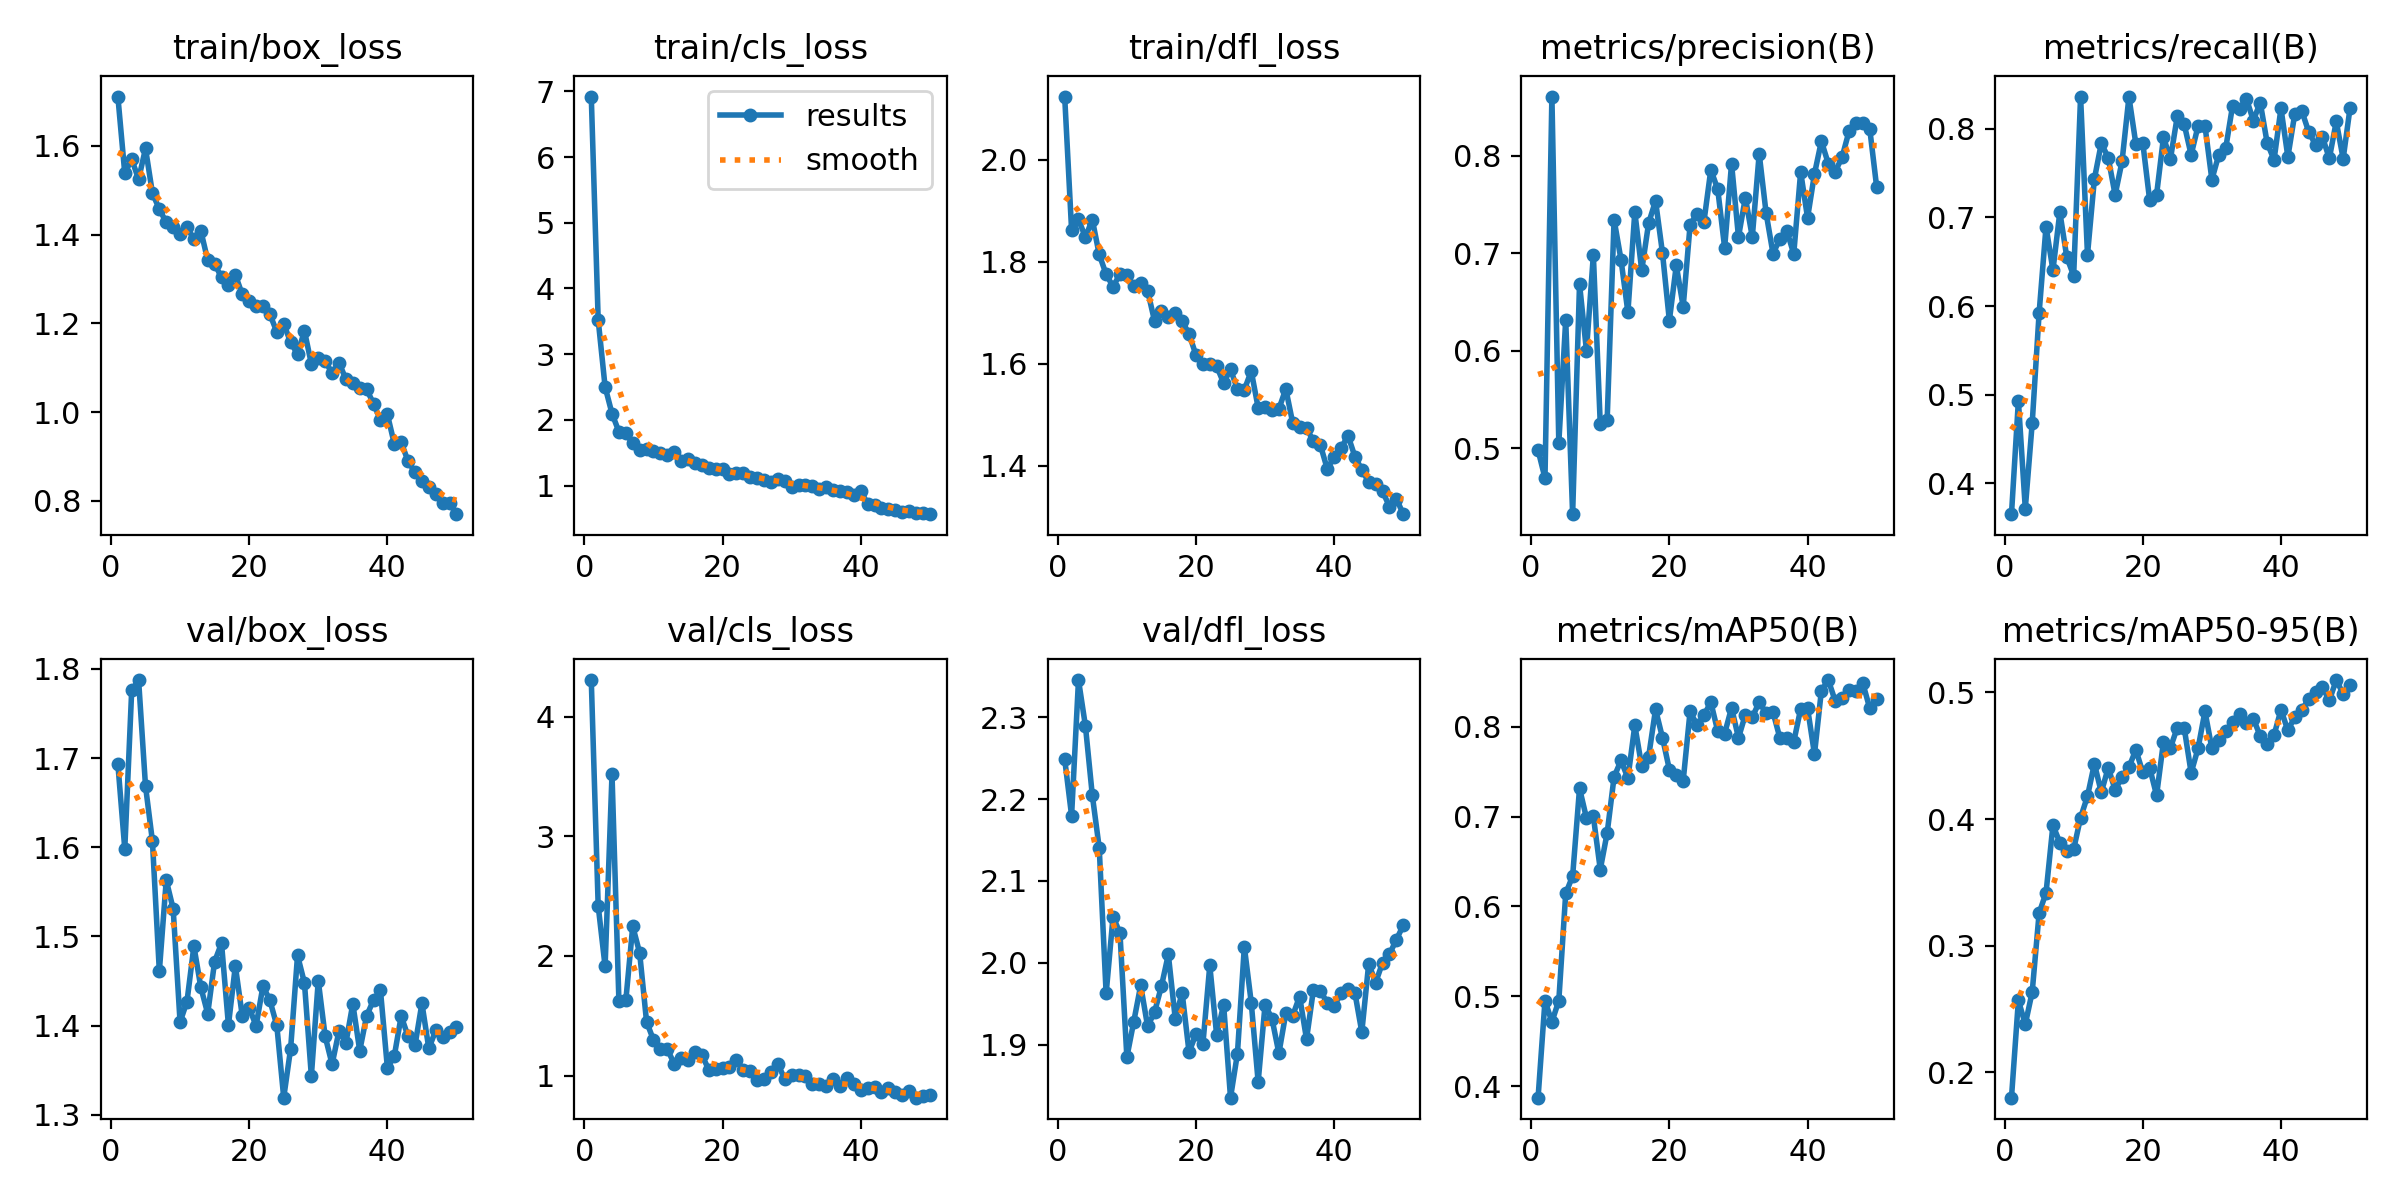

Values plotted in this chart, from the file beside it:
epoch, train/box_loss, train/cls_loss, train/dfl_loss, metrics/precision(B), metrics/recall(B), metrics/mAP50(B), metrics/mAP50-95(B), val/box_loss, val/cls_loss, val/dfl_loss, lr/pg0, lr/pg1, lr/pg2
1, 1.711, 6.921, 2.123, 0.4978, 0.3653, 0.3875, 0.18, 1.693, 4.306, 2.249, 0.0005393, 0.0005393, 0.0005393
2, 1.538, 3.522, 1.862, 0.4692, 0.4932, 0.4954, 0.2568, 1.598, 2.419, 2.18, 0.001073, 0.001073, 0.001073
3, 1.57, 2.504, 1.883, 0.8608, 0.3716, 0.4717, 0.238, 1.776, 1.913, 2.345, 0.001585, 0.001585, 0.001585
4, 1.524, 2.096, 1.848, 0.5052, 0.468, 0.4954, 0.2635, 1.788, 3.517, 2.289, 0.001568, 0.001568, 0.001568
5, 1.594, 1.821, 1.882, 0.6318, 0.5922, 0.6145, 0.3257, 1.669, 1.624, 2.205, 0.001535, 0.001535, 0.001535
6, 1.493, 1.793, 1.814, 0.4322, 0.6897, 0.6337, 0.3417, 1.607, 1.628, 2.14, 0.001502, 0.001502, 0.001502
7, 1.457, 1.642, 1.775, 0.6684, 0.6405, 0.7313, 0.395, 1.461, 2.248, 1.962, 0.001469, 0.001469, 0.001469
8, 1.427, 1.546, 1.751, 0.5999, 0.7059, 0.6984, 0.3815, 1.563, 2.026, 2.056, 0.001436, 0.001436, 0.001436
9, 1.417, 1.554, 1.775, 0.6982, 0.6554, 0.7002, 0.375, 1.531, 1.45, 2.036, 0.001403, 0.001403, 0.001403
10, 1.402, 1.534, 1.773, 0.5246, 0.6343, 0.6411, 0.3762, 1.404, 1.298, 1.885, 0.00137, 0.00137, 0.00137
11, 1.417, 1.492, 1.753, 0.5293, 0.8364, 0.6818, 0.4011, 1.427, 1.222, 1.928, 0.001337, 0.001337, 0.001337
12, 1.389, 1.462, 1.758, 0.7344, 0.6579, 0.744, 0.418, 1.489, 1.222, 1.972, 0.001304, 0.001304, 0.001304
13, 1.409, 1.507, 1.743, 0.6935, 0.7434, 0.7623, 0.4436, 1.443, 1.099, 1.922, 0.001271, 0.001271, 0.001271
14, 1.342, 1.369, 1.684, 0.6394, 0.7836, 0.7426, 0.421, 1.413, 1.145, 1.939, 0.001238, 0.001238, 0.001238
15, 1.334, 1.399, 1.702, 0.7423, 0.7675, 0.8013, 0.4404, 1.472, 1.133, 1.971, 0.001205, 0.001205, 0.001205
16, 1.303, 1.342, 1.691, 0.6824, 0.7254, 0.7557, 0.4231, 1.492, 1.194, 2.01, 0.001172, 0.001172, 0.001172
17, 1.286, 1.313, 1.699, 0.7309, 0.7631, 0.7665, 0.433, 1.401, 1.173, 1.932, 0.001139, 0.001139, 0.001139
18, 1.309, 1.267, 1.683, 0.7537, 0.8359, 0.819, 0.4409, 1.467, 1.05, 1.963, 0.001106, 0.001106, 0.001106
19, 1.265, 1.251, 1.659, 0.7004, 0.7829, 0.7877, 0.4546, 1.411, 1.054, 1.891, 0.001073, 0.001073, 0.001073
20, 1.249, 1.255, 1.617, 0.6309, 0.7844, 0.7522, 0.4368, 1.42, 1.061, 1.913, 0.00104, 0.00104, 0.00104
21, 1.24, 1.176, 1.599, 0.6874, 0.7192, 0.7465, 0.4404, 1.4, 1.069, 1.9, 0.001007, 0.001007, 0.001007
22, 1.239, 1.196, 1.6, 0.6451, 0.7257, 0.7397, 0.4187, 1.444, 1.129, 1.997, 0.0009739, 0.0009739, 0.0009739
23, 1.221, 1.196, 1.595, 0.7291, 0.7903, 0.817, 0.461, 1.428, 1.05, 1.911, 0.0009409, 0.0009409, 0.0009409
24, 1.181, 1.127, 1.562, 0.7407, 0.7658, 0.8012, 0.4562, 1.4, 1.036, 1.949, 0.0009078, 0.0009078, 0.0009078
25, 1.2, 1.112, 1.589, 0.7321, 0.8143, 0.8126, 0.4722, 1.319, 0.9648, 1.835, 0.0008748, 0.0008748, 0.0008748
26, 1.157, 1.09, 1.55, 0.7857, 0.805, 0.827, 0.4718, 1.374, 0.9679, 1.889, 0.0008418, 0.0008418, 0.0008418
27, 1.131, 1.062, 1.549, 0.7656, 0.7706, 0.7948, 0.4365, 1.479, 1.027, 2.02, 0.0008088, 0.0008088, 0.0008088
28, 1.183, 1.1, 1.586, 0.7056, 0.8031, 0.7922, 0.4557, 1.448, 1.096, 1.951, 0.0007758, 0.0007758, 0.0007758
29, 1.109, 1.075, 1.514, 0.7919, 0.8034, 0.8208, 0.485, 1.344, 0.9722, 1.854, 0.0007428, 0.0007428, 0.0007428
30, 1.122, 0.9815, 1.516, 0.7167, 0.7427, 0.7874, 0.4557, 1.45, 1.003, 1.949, 0.0007098, 0.0007098, 0.0007098
31, 1.116, 1.011, 1.51, 0.7571, 0.7706, 0.8132, 0.462, 1.388, 1.001, 1.932, 0.0006768, 0.0006768, 0.0006768
32, 1.087, 1.007, 1.511, 0.7166, 0.7779, 0.8103, 0.4694, 1.357, 0.996, 1.889, 0.0006438, 0.0006438, 0.0006438
33, 1.112, 0.9898, 1.551, 0.8021, 0.8262, 0.8272, 0.4763, 1.394, 0.9317, 1.938, 0.0006108, 0.0006108, 0.0006108
34, 1.074, 0.9501, 1.484, 0.7412, 0.8228, 0.8149, 0.4828, 1.381, 0.9278, 1.935, 0.0005778, 0.0005778, 0.0005778
35, 1.065, 0.9798, 1.475, 0.6995, 0.8338, 0.8159, 0.4757, 1.425, 0.909, 1.959, 0.0005448, 0.0005448, 0.0005448
36, 1.054, 0.9358, 1.474, 0.7148, 0.8093, 0.7871, 0.4793, 1.372, 0.9735, 1.907, 0.0005118, 0.0005118, 0.0005118
37, 1.051, 0.9215, 1.448, 0.723, 0.8296, 0.7869, 0.4654, 1.411, 0.914, 1.967, 0.0004788, 0.0004788, 0.0004788
38, 1.019, 0.9044, 1.441, 0.6993, 0.7841, 0.7829, 0.4591, 1.429, 0.9793, 1.965, 0.0004458, 0.0004458, 0.0004458
39, 0.9819, 0.8622, 1.394, 0.7835, 0.7649, 0.8196, 0.4662, 1.44, 0.9312, 1.951, 0.0004127, 0.0004127, 0.0004127
40, 0.995, 0.9148, 1.417, 0.7362, 0.8231, 0.8203, 0.4863, 1.353, 0.8822, 1.947, 0.0003797, 0.0003797, 0.0003797
41, 0.9288, 0.7247, 1.434, 0.7815, 0.7683, 0.7693, 0.4699, 1.366, 0.8974, 1.962, 0.0003467, 0.0003467, 0.0003467
42, 0.9321, 0.7039, 1.459, 0.815, 0.8169, 0.8399, 0.4807, 1.411, 0.9074, 1.967, 0.0003137, 0.0003137, 0.0003137
43, 0.8892, 0.6577, 1.418, 0.792, 0.8204, 0.8516, 0.4859, 1.388, 0.8633, 1.963, 0.0002807, 0.0002807, 0.0002807
44, 0.8646, 0.6495, 1.392, 0.7836, 0.7969, 0.8284, 0.4947, 1.378, 0.8958, 1.915, 0.0002477, 0.0002477, 0.0002477
45, 0.845, 0.6359, 1.368, 0.7987, 0.7819, 0.8314, 0.4999, 1.425, 0.8631, 1.999, 0.0002147, 0.0002147, 0.0002147
46, 0.8322, 0.591, 1.364, 0.8252, 0.7906, 0.8407, 0.504, 1.374, 0.8362, 1.976, 0.0001817, 0.0001817, 0.0001817
47, 0.8153, 0.6128, 1.35, 0.8335, 0.7666, 0.8391, 0.4936, 1.395, 0.8672, 2, 0.0001487, 0.0001487, 0.0001487
48, 0.796, 0.578, 1.32, 0.8335, 0.8082, 0.848, 0.5097, 1.387, 0.8155, 2.01, 0.0001157, 0.0001157, 0.0001157
49, 0.7956, 0.5802, 1.336, 0.8275, 0.7663, 0.8202, 0.4988, 1.392, 0.8303, 2.028, 8.2683e-05, 8.2683e-05, 8.2683e-05
50, 0.7702, 0.5655, 1.305, 0.7679, 0.8236, 0.8305, 0.5059, 1.398, 0.8344, 2.046, 4.9677e-05, 4.9677e-05, 4.9677e-05
